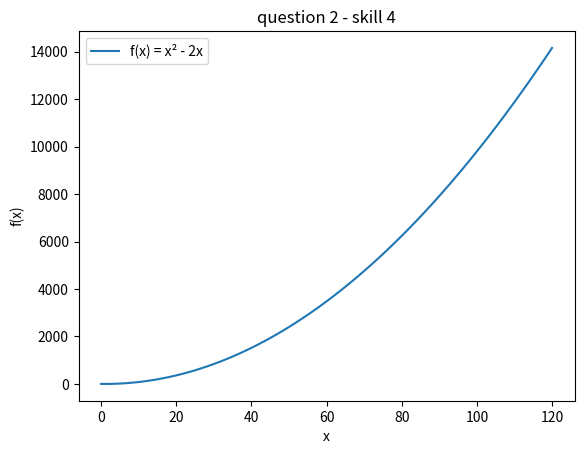

Here is the Python script that generated this plot:
# -*- coding: utf-8 -*-
"""
Created on Wed Oct 13 21:35:26 2021

@author: quentin
"""

def q1():
    print("A tuple is a collection of objects which ordered and immutable. Tuples are sequences, just like lists.")
    print("The differences between tuples and lists are,the tuples cannot be changed unlike lists and tuples use parentheses, whereas lists use square brackets")

def q2():
    import matplotlib.pyplot as pp
    n, x, y = 121, [], []
    for i in range(0,n+1):
        if i%2 ==0:
            x.append(i)
            y.append(i*i-2*i)
    pp.plot(x,y, label= "f(x) = x² - 2x")
    pp.title('question 2 - skill 4')
    pp.xlabel('x')
    pp.ylabel('f(x)')
    pp.legend()
    pp.show()

def q3():
    print('the statement c) d = {89:"adam", 95:"brenda"}\
          is creating a dictionary')

def mySum(lastNumber):
    i, S = 0, 0
    while i <= lastNumber:
        S = S + i
        i+=1
    return S
    

print("\n>> question 1 :\n")
q1()
print("\n>> question 2 : (see graph)\n")
q2()
print("\n>> question 3 :\n")
q3()
print("\n>> question 4 :\n",mySum(3))